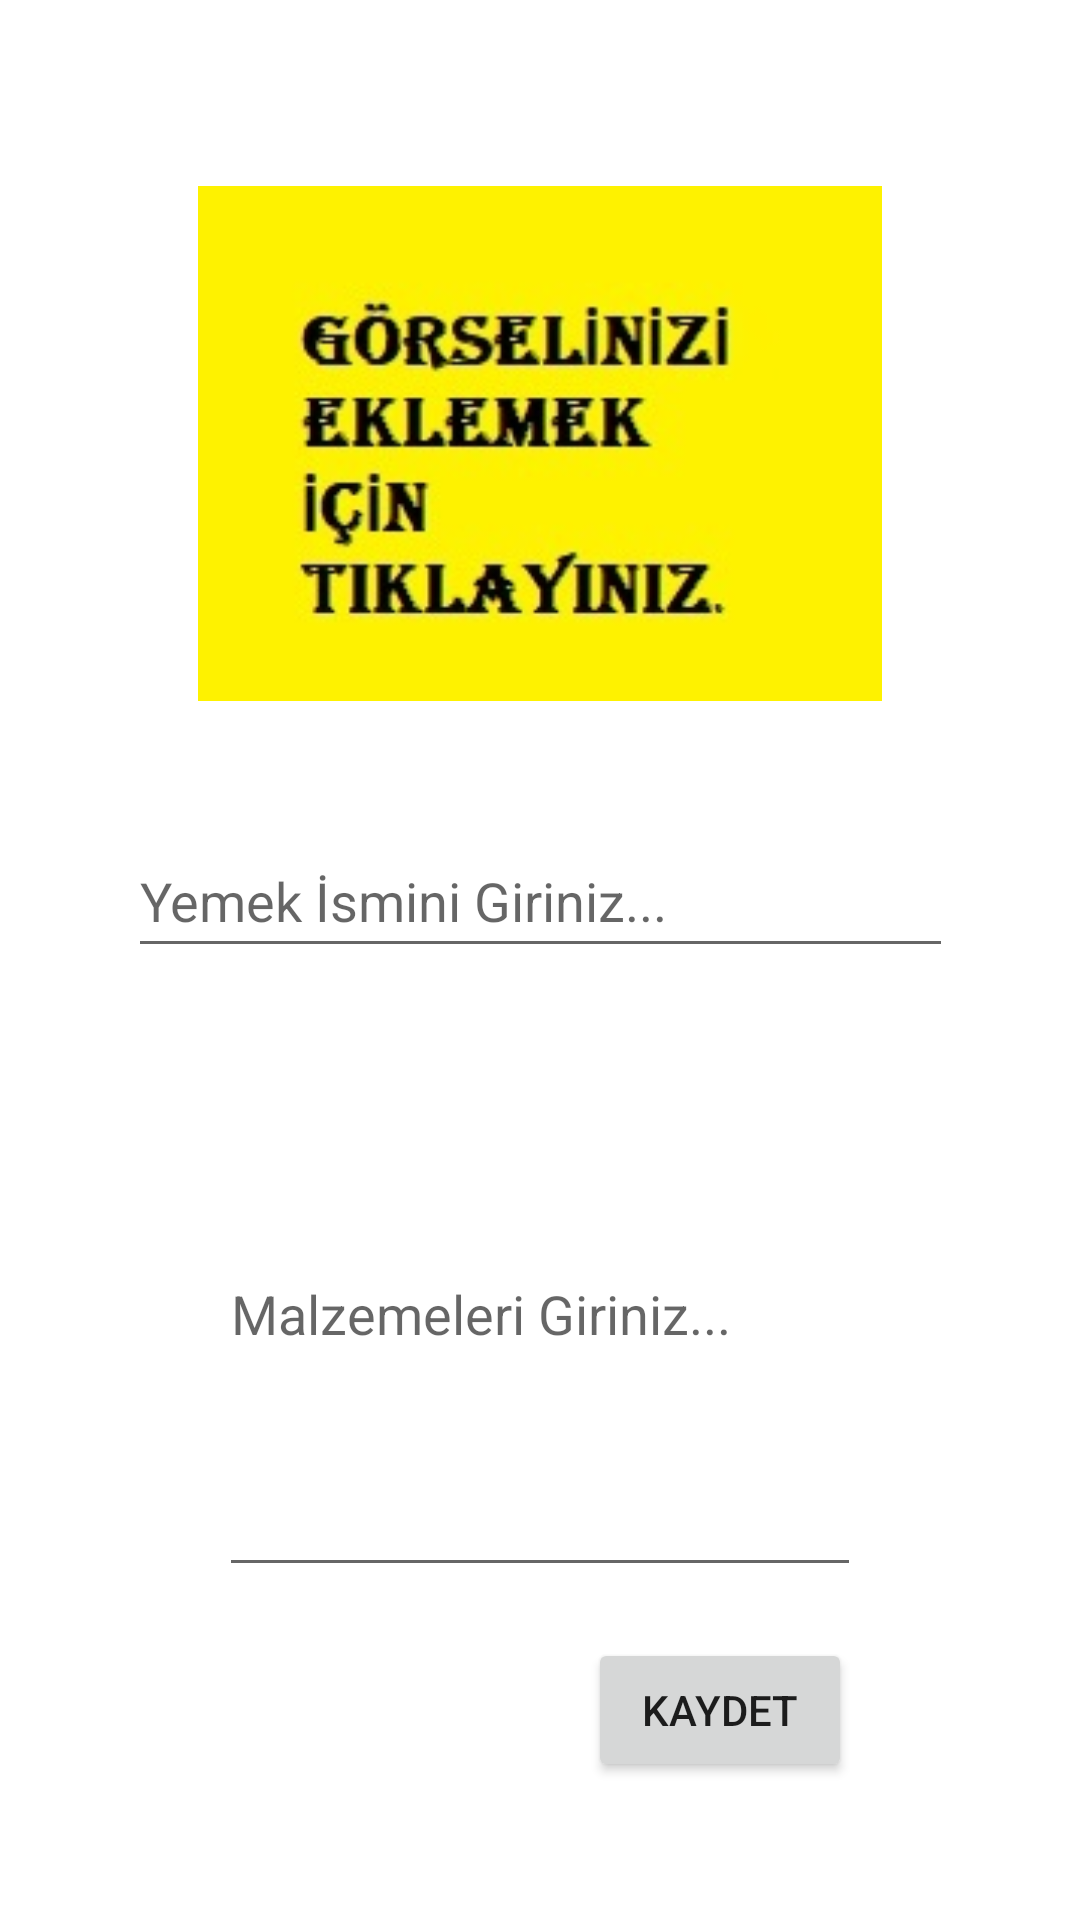

Here is an Android app screen rendered from its layout file. Give the layout XML and the strings, colors and styles it references.
<!-- AndroidManifest.xml: application theme Theme.YemekTarifiApp -->
<!-- res/layout/fragment_tarif.xml -->
<?xml version="1.0" encoding="utf-8"?>
<androidx.constraintlayout.widget.ConstraintLayout xmlns:android="http://schemas.android.com/apk/res/android"
    xmlns:app="http://schemas.android.com/apk/res-auto"
    xmlns:tools="http://schemas.android.com/tools"
    android:layout_width="match_parent"
    android:layout_height="match_parent"
    tools:context=".fragment_tarif">


    <ImageView
        android:id="@+id/imageView"
        android:layout_width="0dp"
        android:layout_height="0dp"
        android:layout_marginStart="66dp"
        android:layout_marginTop="55dp"
        android:layout_marginEnd="66dp"
        android:layout_marginBottom="34dp"
        android:onClick="gorselEkle"
        android:src="@drawable/bdsiz"
        app:layout_constraintBottom_toTopOf="@+id/YemekisimText"
        app:layout_constraintEnd_toEndOf="parent"
        app:layout_constraintHorizontal_bias="1.0"
        app:layout_constraintStart_toStartOf="parent"
        app:layout_constraintTop_toTopOf="parent"
        tools:src="@drawable/bdsiz" />

    <EditText
        android:id="@+id/YemekisimText"
        android:layout_width="275dp"
        android:layout_height="48dp"
        android:layout_marginStart="73dp"
        android:layout_marginEnd="73dp"
        android:layout_marginBottom="21dp"
        android:ems="10"
        android:hint="Yemek İsmini Giriniz..."
        android:inputType="textPersonName"
        app:layout_constraintBottom_toTopOf="@+id/MalzemelerText"
        app:layout_constraintEnd_toEndOf="parent"
        app:layout_constraintStart_toStartOf="parent"
        app:layout_constraintTop_toBottomOf="@+id/imageView" />

    <EditText
        android:id="@+id/MalzemelerText"
        android:layout_width="0dp"
        android:layout_height="0dp"
        android:layout_marginStart="73dp"
        android:layout_marginEnd="73dp"
        android:layout_marginBottom="17dp"
        android:ems="10"
        android:hint="Malzemeleri Giriniz..."
        android:inputType="textPersonName"
        app:layout_constraintBottom_toTopOf="@+id/button"
        app:layout_constraintEnd_toEndOf="parent"
        app:layout_constraintStart_toStartOf="parent"
        app:layout_constraintTop_toBottomOf="@+id/YemekisimText" />

    <Button
        android:id="@+id/button"
        android:layout_width="wrap_content"
        android:layout_height="wrap_content"
        android:layout_marginEnd="3dp"
        android:layout_marginBottom="46dp"
        android:onClick="kaydet"
        android:text="KAYDET"
        app:layout_constraintBottom_toBottomOf="parent"
        app:layout_constraintEnd_toEndOf="@+id/MalzemelerText"
        app:layout_constraintTop_toBottomOf="@+id/MalzemelerText" />
</androidx.constraintlayout.widget.ConstraintLayout>
<!-- resources referenced by this layout -->
<resources>
  <!-- drawable bdsiz: jpg bitmap (drawable, 12900 bytes) -->
  <style name="Theme.YemekTarifiApp" parent="Theme.MaterialComponents.DayNight.DarkActionBar">
          
          <item name="colorPrimary">@color/purple_500</item>
          <item name="colorPrimaryVariant">@color/purple_700</item>
          <item name="colorOnPrimary">@color/white</item>
          
          <item name="colorSecondary">@color/teal_200</item>
          <item name="colorSecondaryVariant">@color/teal_700</item>
          <item name="colorOnSecondary">@color/black</item>
          
          <item name="android:statusBarColor" tools:targetApi="l">?attr/colorPrimaryVariant</item>
          
      </style>
  <!-- not gathered from this repository: default colours our renderer supplied (Android Studio template values) -->
  <color name="purple_500">#FF6200EE</color>
  <color name="purple_700">#FF3700B3</color>
  <color name="teal_200">#FF03DAC5</color>
  <color name="teal_700">#FF018786</color>
  <color name="black">#FF000000</color>
  <color name="white">#FFFFFFFF</color>
</resources>
